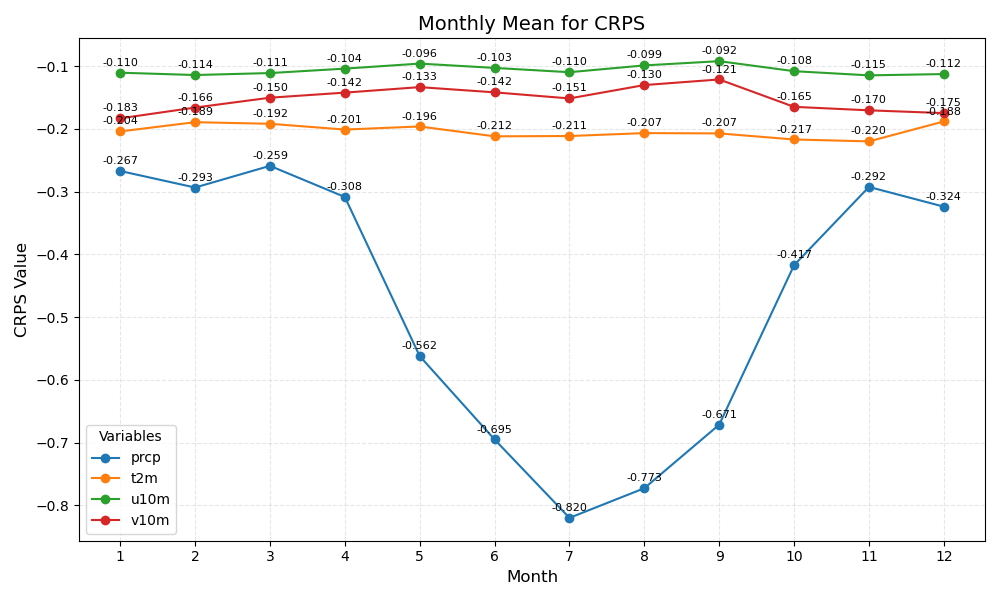

The data file committed next to this chart (first rows):
month	prcp	t2m	u10m	v10m
1	-0.267	-0.204	-0.110	-0.183
2	-0.293	-0.189	-0.114	-0.166
3	-0.259	-0.192	-0.111	-0.150
4	-0.308	-0.201	-0.104	-0.142
5	-0.562	-0.196	-0.096	-0.133
6	-0.695	-0.212	-0.103	-0.142
7	-0.820	-0.211	-0.110	-0.151
8	-0.773	-0.207	-0.099	-0.130
9	-0.671	-0.207	-0.092	-0.121
10	-0.417	-0.217	-0.108	-0.165
11	-0.292	-0.220	-0.115	-0.170
12	-0.324	-0.188	-0.112	-0.175
